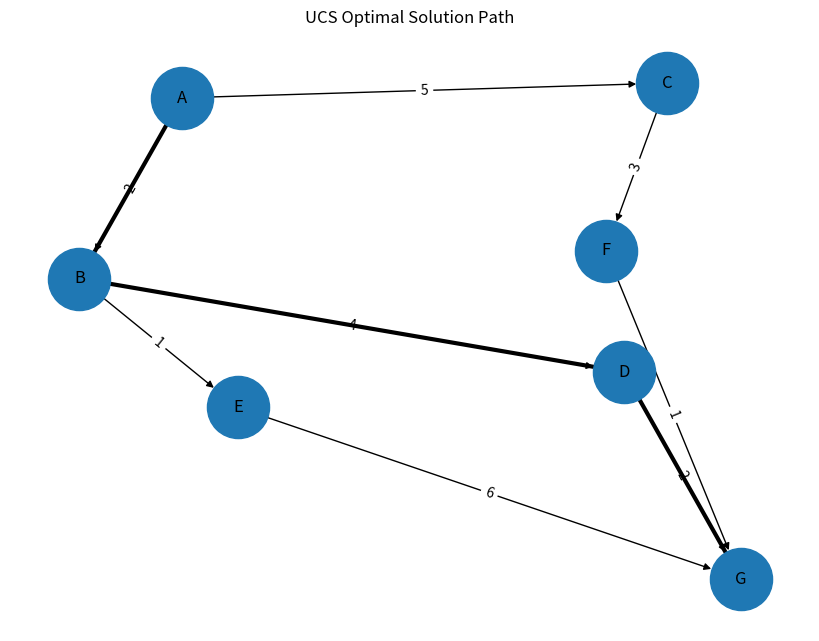

The script that saved this image:
import heapq
import networkx as nx
import matplotlib.pyplot as plt

def uniform_cost_search(graph, start, goal):
    priority_queue = []
    heapq.heappush(priority_queue, (0, start, [start]))
    visited = set()
    step = 1

    print("===== UCS STEP-WISE EXECUTION =====\n")

    while priority_queue:
        print(f"Step {step}: Priority Queue ->", priority_queue)

        cost, node, path = heapq.heappop(priority_queue)

        if node in visited:
            continue

        print(f"Expanding Node: {node} | Cost so far: {cost} | Path: {path}\n")

        visited.add(node)

        if node == goal:
            print("===== GOAL FOUND =====")
            return cost, path

        for neighbor, weight in graph[node]:
            if neighbor not in visited:
                heapq.heappush(priority_queue, (cost + weight, neighbor, path + [neighbor]))

        step += 1

    return float("inf"), []

graph = {
    'A': [('B', 2), ('C', 5)],
    'B': [('D', 4), ('E', 1)],
    'C': [('F', 3)],
    'D': [('G', 2)],
    'E': [('G', 6)],
    'F': [('G', 1)],
    'G': []
}

start_node = 'A'
goal_node = 'G'

cost, path = uniform_cost_search(graph, start_node, goal_node)

print("\n===== FINAL RESULT =====")
print("Optimal Cost:", cost)
print("Optimal Path:", path)

G = nx.DiGraph()
for node in graph:
    for neighbor, weight in graph[node]:
        G.add_edge(node, neighbor, weight=weight)

pos = nx.spring_layout(G)

plt.figure(figsize=(8,6))
nx.draw(G, pos, with_labels=True, node_size=2000)
edge_labels = nx.get_edge_attributes(G, 'weight')
nx.draw_networkx_edge_labels(G, pos, edge_labels=edge_labels)

path_edges = list(zip(path, path[1:]))
nx.draw_networkx_edges(G, pos, edgelist=path_edges, width=3)

plt.title("UCS Optimal Solution Path")
plt.show()
